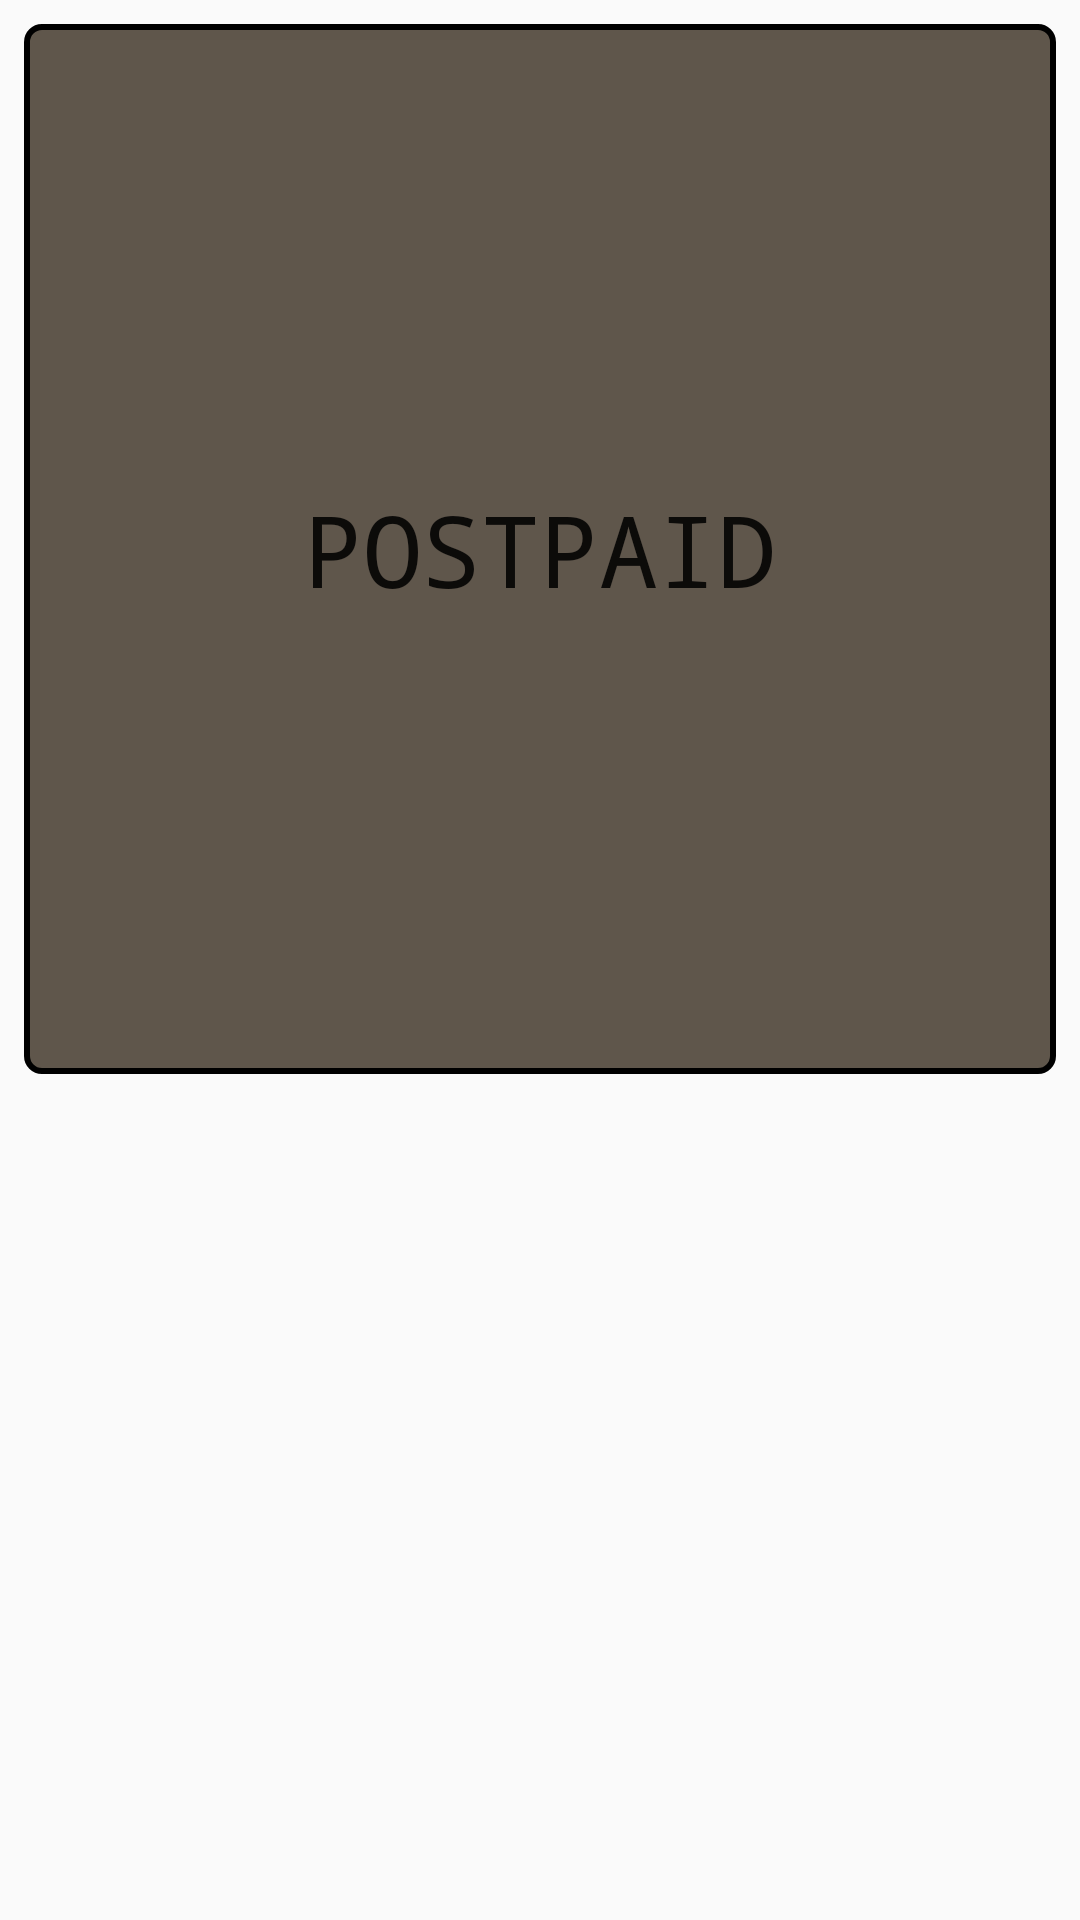

Here is an Android app screen rendered from its layout file. Give the layout XML and the strings, colors and styles it references.
<!-- AndroidManifest.xml: application theme AppTheme -->
<!-- res/layout/fragment_utilityfrag1.xml -->
<FrameLayout xmlns:android="http://schemas.android.com/apk/res/android"
             xmlns:tools="http://schemas.android.com/tools"
             android:layout_width="match_parent"
             android:layout_height="wrap_content"
             xmlns:app="http://schemas.android.com/apk/res-auto"
             tools:context="com.example.vicky.e_coin.utilityfrag1">
	<Button
			android:text="Postpaid"
			android:textSize="16pt"
			android:fontFamily="monospace"
			android:layout_width="match_parent"
			android:layout_height="350dp"
			android:id="@+id/postpaid"
			android:background="@drawable/bg_aqua"
			android:layout_margin="8dp"/>
</FrameLayout>
<!-- resources referenced by this layout -->
<resources>
  <!-- drawable bg_aqua (drawable) -->
  <?xml version="1.0" encoding="utf-8"?>
  <shape xmlns:android="http://schemas.android.com/apk/res/android" >
  	<solid android:color="#d743382b" />
  	<stroke
  			android:width="2dip"
  			android:color="#000000" />
  	<corners android:radius="5dip" />
  	<padding
  			android:bottom="7dip"
  			android:left="7dip"
  			android:right="7dip"
  			android:top="7dip" />
  </shape>
  <style name="AppTheme" parent="Theme.AppCompat.Light.NoActionBar">
  		
  		<item name="colorPrimary">@color/colorPrimary</item>
  		<item name="colorPrimaryDark">@color/colorPrimaryDark</item>
  		<item name="colorAccent">@color/colorAccent</item>
  		<item name="android:textColorHint">@color/aqua</item>
  		<item name="windowNoTitle">true</item>
  		<item name="android:windowFullscreen">true</item>
  	</style>
  <color name="colorPrimary">#1b1616</color>
  <color name="colorPrimaryDark">#1d1b1b</color>
  <color name="colorAccent">#FF4081</color>
  <color name="aqua">#43382b</color>
</resources>
